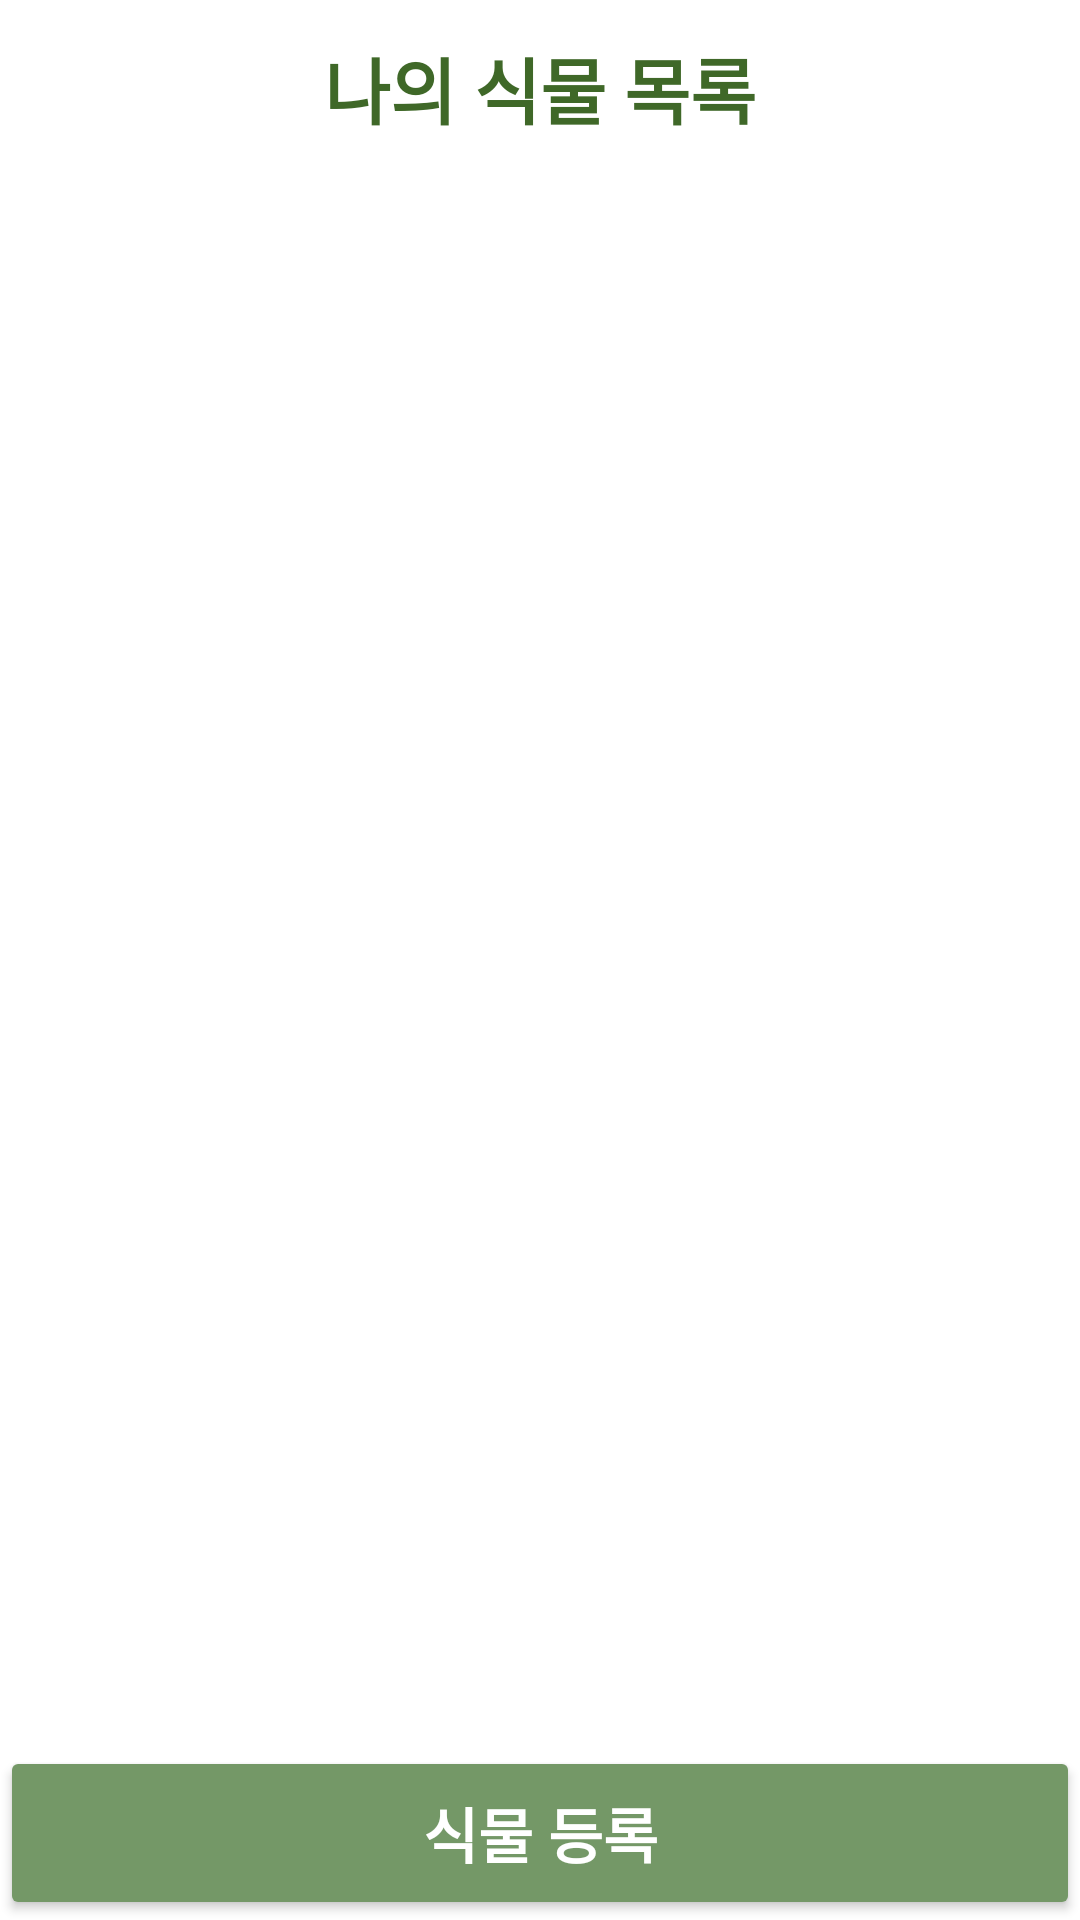

Reconstruct the res/layout file that produces this screen, plus the resources it refers to.
<!-- AndroidManifest.xml: application theme Theme.MyApplication -->
<!-- res/layout/activity_main.xml -->
<?xml version="1.0" encoding="utf-8"?>
<LinearLayout xmlns:android="http://schemas.android.com/apk/res/android"
xmlns:app="http://schemas.android.com/apk/res-auto"
xmlns:tools="http://schemas.android.com/tools"
android:layout_width="match_parent"
android:layout_height="match_parent"
android:orientation="vertical"
tools:context=".MainActivity">

<LinearLayout
    android:layout_width="match_parent"
    android:layout_height="match_parent"
    android:layout_weight="1"
    android:orientation="vertical">

    <TextView
        android:id="@+id/textView"
        android:layout_width="match_parent"
        android:layout_height="match_parent"
        android:gravity="center"
        android:text="나의 식물 목록"
        android:textColor="#3F6828"
        android:textSize="24sp"
        android:textStyle="bold" />
</LinearLayout>

<LinearLayout
    android:layout_width="match_parent"
    android:layout_height="match_parent"
    android:layout_weight="0.2"
    android:orientation="vertical">

    <androidx.recyclerview.widget.RecyclerView
        android:id="@+id/memo_rv"
        android:layout_width="match_parent"
        android:layout_height="match_parent"
        android:padding="10dp" />
</LinearLayout>

<LinearLayout
    android:layout_width="match_parent"
    android:layout_height="match_parent"
    android:layout_weight="1"
    android:orientation="vertical">

    <Button
        android:id="@+id/write_btn"
        android:layout_width="match_parent"
        android:layout_height="match_parent"
        android:text="식물 등록"
        android:backgroundTint="@color/green"
        android:textSize="20sp"
        android:textColor="@color/white"
        android:textStyle="bold" />
</LinearLayout>
</LinearLayout>
<!-- resources referenced by this layout -->
<resources>
  <color name="green">#749867</color>
  <color name="white">#FFFFFFFF</color>
  <style name="Theme.MyApplication" parent="Theme.MaterialComponents.DayNight.DarkActionBar">
          
          <item name="colorPrimary">#D6E9B8</item>
          <item name="colorPrimaryVariant">#749867</item>
          <item name="colorOnPrimary">@color/white</item>
          
          <item name="colorSecondary">@color/teal_200</item>
          <item name="colorSecondaryVariant">@color/teal_700</item>
          <item name="colorOnSecondary">@color/black</item>
          
          <item name="android:statusBarColor">?attr/colorPrimaryVariant</item>
          
      </style>
  <color name="teal_200">#FF03DAC5</color>
  <color name="teal_700">#FF018786</color>
  <color name="black">#FF000000</color>
</resources>
